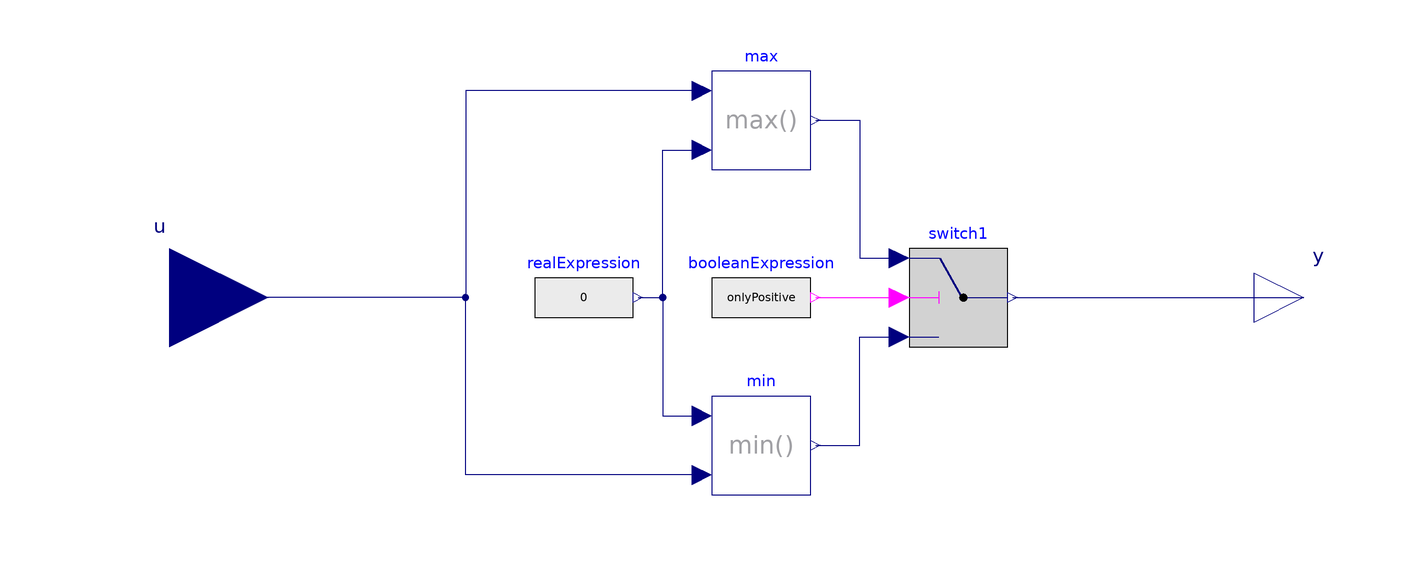

This picture is the connection diagram that the Modelica source below describes through its graphical annotations.

model FilterPosNeg "Filter for only positive or negative values"


//________________________________________________________________________________//
// Component of the TransiEnt Library, version: 2.0.1                             //
//                                                                                //
// Licensed by Hamburg University of Technology under the 3-BSD-clause.           //
// Copyright 2021, Hamburg University of Technology.                              //
//________________________________________________________________________________//
//                                                                                //
// TransiEnt.EE, ResiliEntEE, IntegraNet and IntegraNet II are research projects  //
// supported by the German Federal Ministry of Economics and Energy               //
// (FKZ 03ET4003, 03ET4048, 0324027 and 03EI1008).                                //
// The TransiEnt Library research team consists of the following project partners://
// Institute of Engineering Thermodynamics (Hamburg University of Technology),    //
// Institute of Energy Systems (Hamburg University of Technology),                //
// Institute of Electrical Power and Energy Technology                            //
// (Hamburg University of Technology)                                             //
// Fraunhofer Institute for Environmental, Safety, and Energy Technology UMSICHT, //
// Gas- und Wärme-Institut Essen						  //
// and                                                                            //
// XRG Simulation GmbH (Hamburg, Germany).                                        //
//________________________________________________________________________________//





  // _____________________________________________
  //
  //          Imports and Class Hierarchy
  // _____________________________________________

  extends Modelica.Blocks.Interfaces.SISO;

  // _____________________________________________
  //
  //              Visible Parameters
  // _____________________________________________

  parameter Boolean onlyPositive=true "true if output should only contain positive values";

  // _____________________________________________
  //
  //           Instances of other Classes
  // _____________________________________________

  Modelica.Blocks.Sources.BooleanExpression booleanExpression(y=onlyPositive) annotation (Placement(transformation(extent={{-10,-10},{10,10}})));
  Modelica.Blocks.Logical.Switch switch1 annotation (Placement(transformation(extent={{30,-10},{50,10}})));
  Modelica.Blocks.Math.Max max annotation (Placement(transformation(extent={{-10,26},{10,46}})));
  Modelica.Blocks.Math.Min min annotation (Placement(transformation(extent={{-10,-40},{10,-20}})));
  Modelica.Blocks.Sources.RealExpression realExpression(y=0) annotation (Placement(transformation(extent={{-46,-10},{-26,10}})));
equation
  // _____________________________________________
  //
  //               Connect Statements
  // _____________________________________________

  connect(booleanExpression.y, switch1.u2) annotation (Line(points={{11,0},{28,0}}, color={255,0,255}));
  connect(realExpression.y, min.u1) annotation (Line(points={{-25,0},{-20,0},{-20,-24},{-12,-24}}, color={0,0,127}));
  connect(realExpression.y, max.u2) annotation (Line(points={{-25,0},{-20,0},{-20,30},{-12,30}}, color={0,0,127}));
  connect(min.u2, u) annotation (Line(points={{-12,-36},{-60,-36},{-60,0},{-120,0}}, color={0,0,127}));
  connect(max.u1, u) annotation (Line(points={{-12,42},{-60,42},{-60,0},{-120,0}}, color={0,0,127}));
  connect(min.y, switch1.u3) annotation (Line(points={{11,-30},{20,-30},{20,-8},{28,-8}}, color={0,0,127}));
  connect(max.y, switch1.u1) annotation (Line(points={{11,36},{20,36},{20,8},{28,8}}, color={0,0,127}));
  connect(switch1.y, y) annotation (Line(points={{51,0},{110,0}}, color={0,0,127}));
  annotation (Icon(coordinateSystem(preserveAspectRatio=true), graphics={Text(
          extent={{-100,40},{100,-40}},
          lineColor={0,0,0},
          textString=DynamicSelect(">0", if onlyPositive then ">0" else "<0"))}),                             Diagram(coordinateSystem(preserveAspectRatio=false)),
    Documentation(info="<html>
<h4><span style=\"color: #008000\">1. Purpose of model</span></h4>
<p>Block that can pass through only positive or negative values.</p>
<h4><span style=\"color: #008000\">2. Level of detail, physical effects considered, and physical insight</span></h4>
<p>(no remarks)</p>
<h4><span style=\"color: #008000\">3. Limits of validity </span></h4>
<p>(no remarks)</p>
<h4><span style=\"color: #008000\">4. Interfaces</span></h4>
<p>u: input</p>
<p>y: output</p>
<h4><span style=\"color: #008000\">5. Nomenclature</span></h4>
<p>(no elements)</p>
<h4><span style=\"color: #008000\">6. Governing Equations</span></h4>
<p>(no equations)</p>
<h4><span style=\"color: #008000\">7. Remarks for Usage</span></h4>
<p>(none)</p>
<h4><span style=\"color: #008000\">8. Validation</span></h4>
<p>(no validation or testing necessary)</p>
<h4><span style=\"color: #008000\">9. References</span></h4>
<p>(none)</p>
<h4><span style=\"color: #008000\">10. Version History</span></h4>
<p>Model created by Carsten Bode (c.bode@tuhh.de), Nov 2018</p>
</html>"));
end FilterPosNeg;